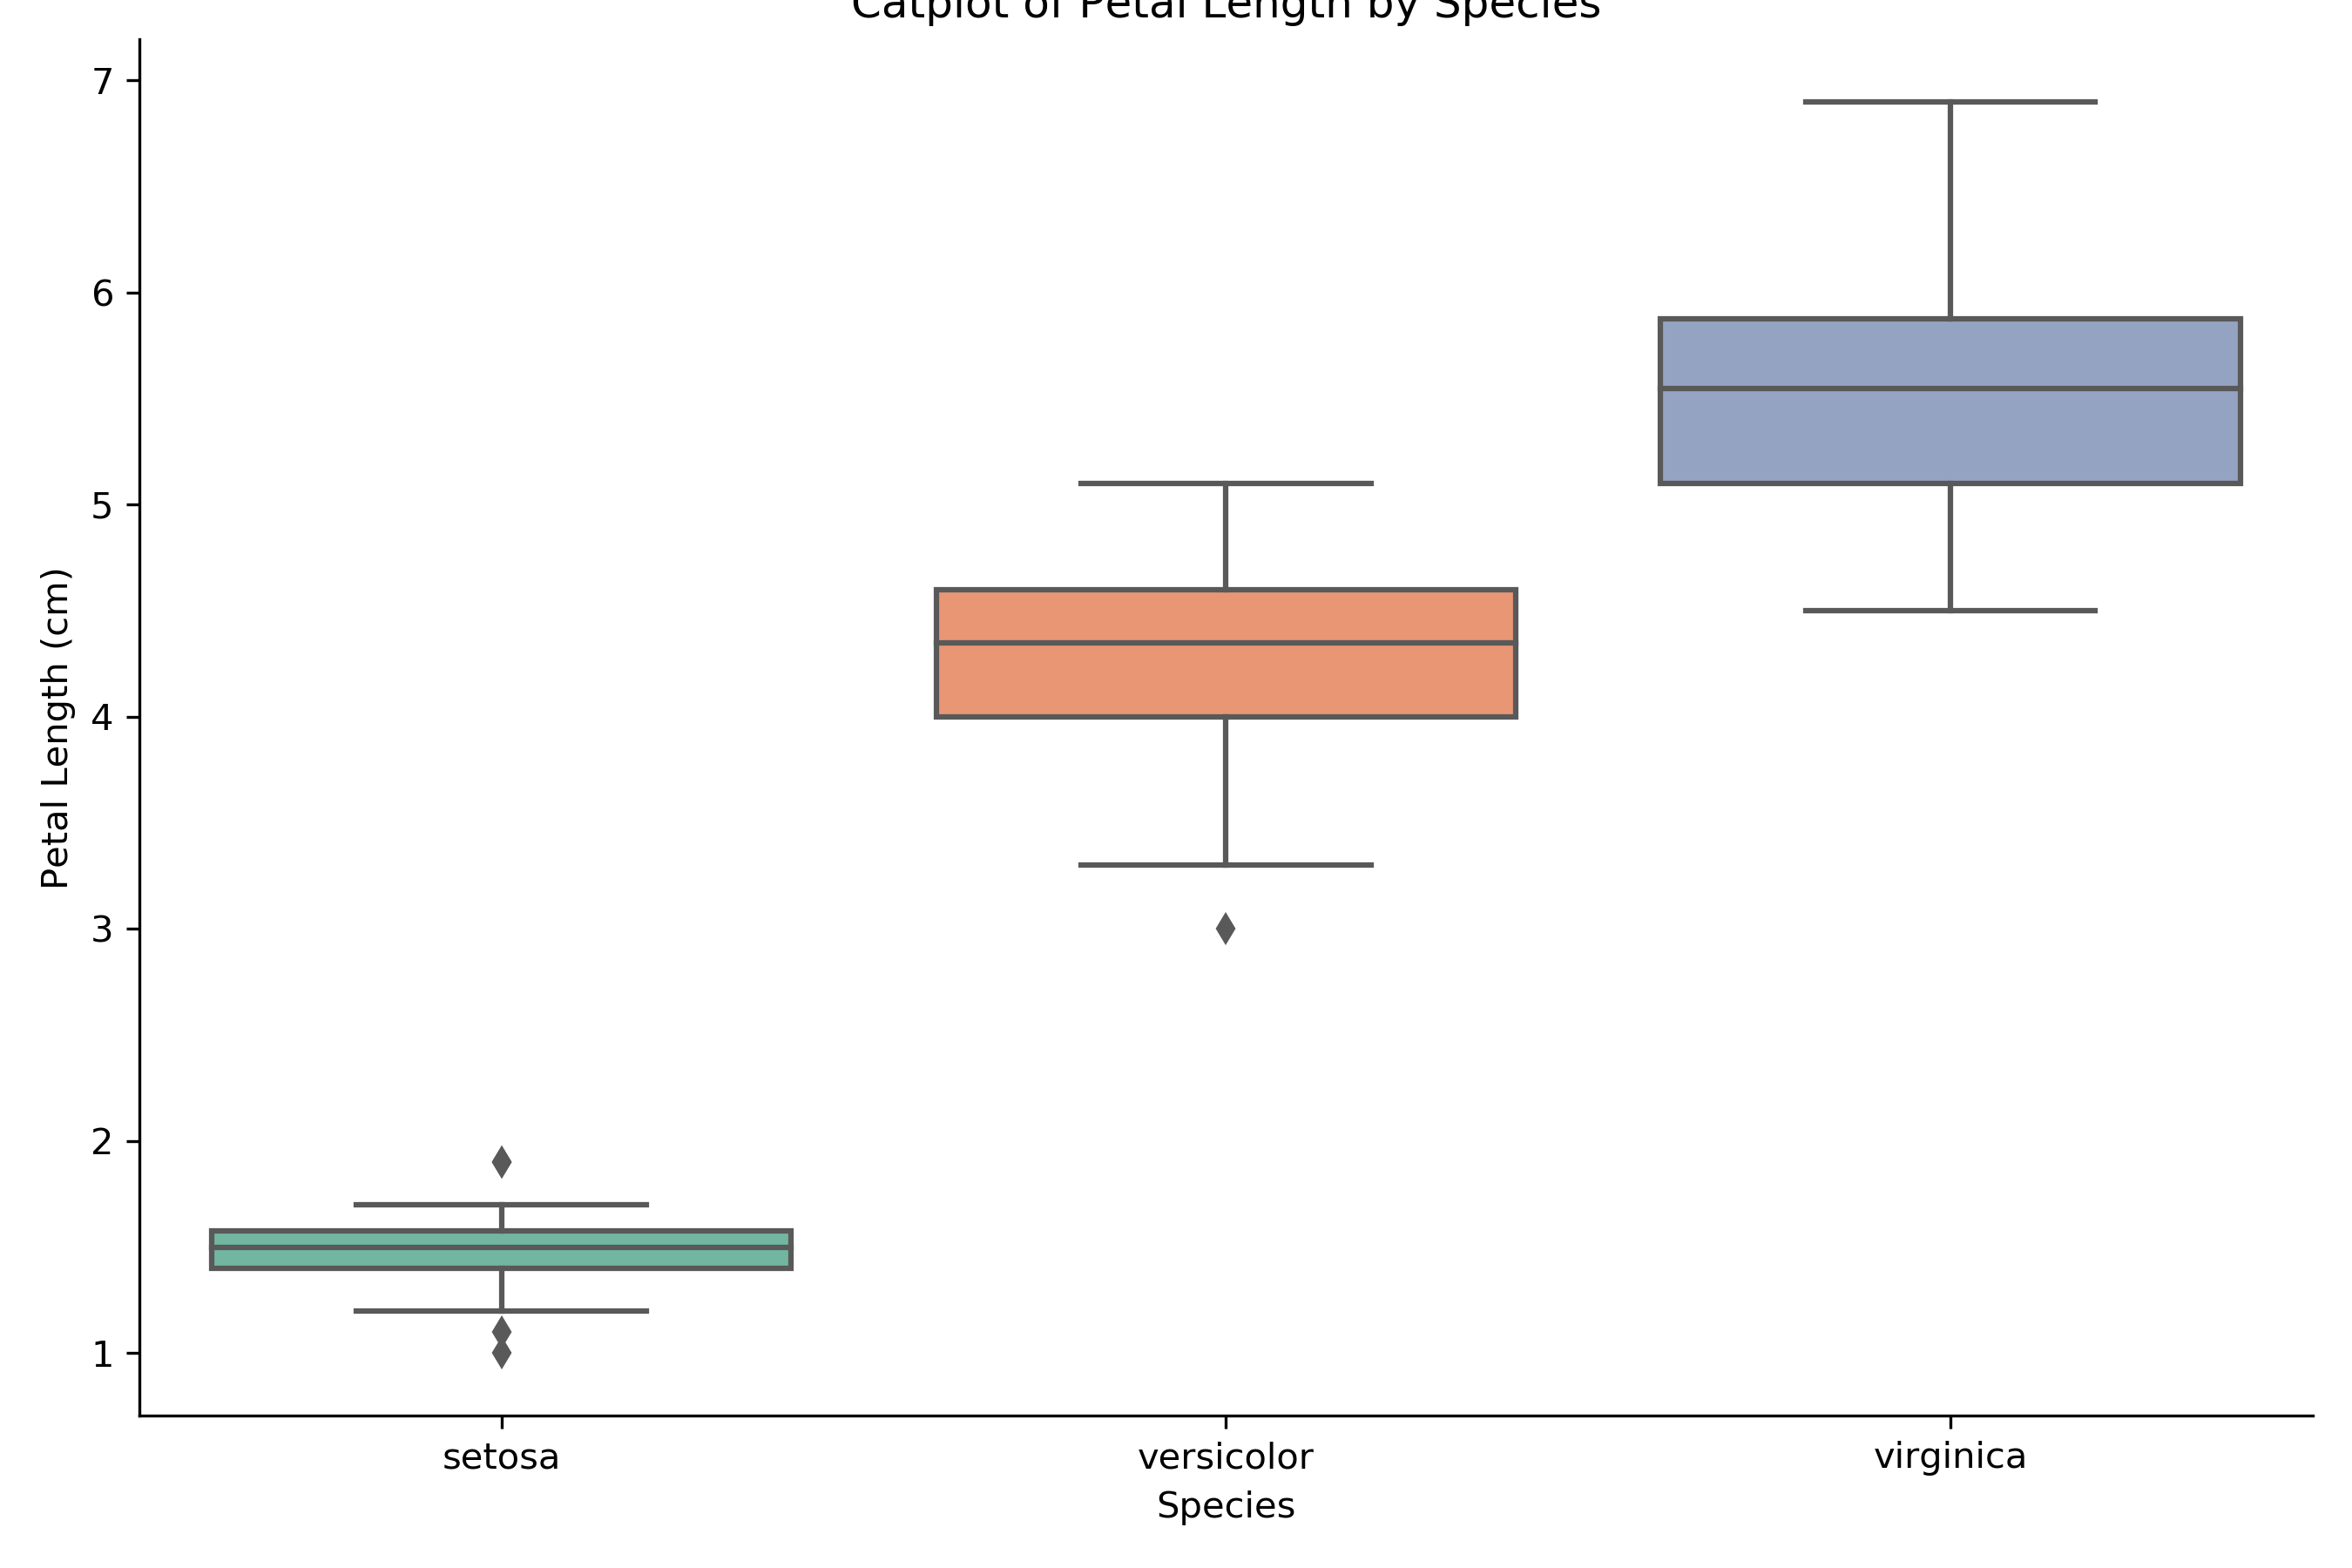

The Python source for this figure:
# Import necessary libraries
import seaborn as sns
import matplotlib.pyplot as plt

# Load the Iris dataset
data = sns.load_dataset("iris")

# Create a catplot for petal length by species
sns.catplot(data=data, x="species", y="petal_length", kind="box", height=6, aspect=1.5, palette="Set2")

# Add titles and labels
plt.title("Catplot of Petal Length by Species")
plt.xlabel("Species")
plt.ylabel("Petal Length (cm)")

plt.savefig("cat_plot.png", format="png", dpi=300)

# Show the plot
plt.show()